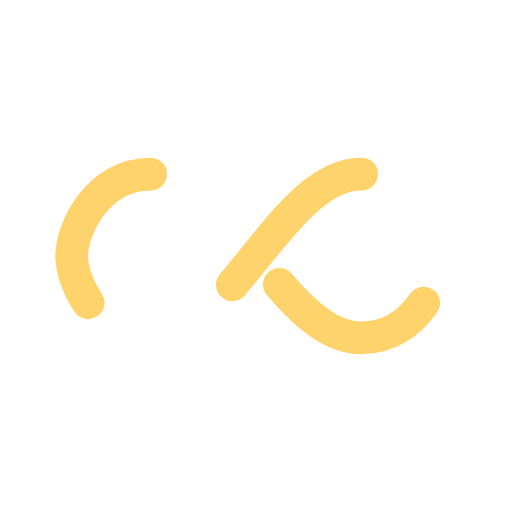
t = 0.00 s
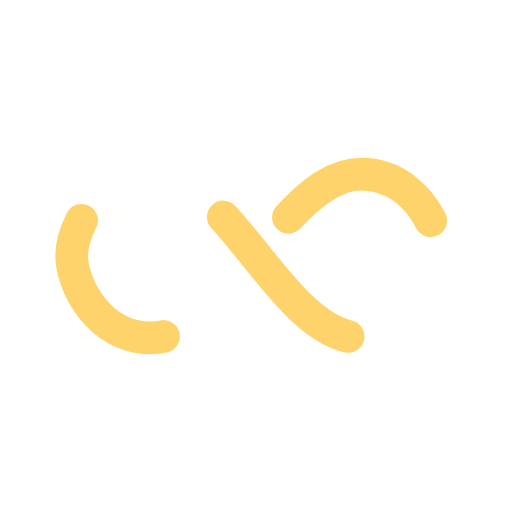
t = 0.25 s
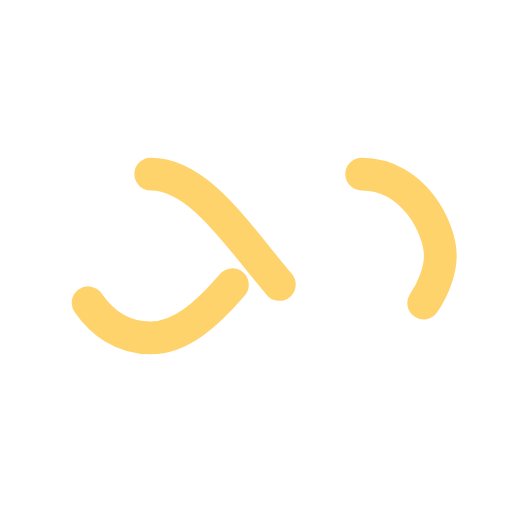
t = 0.50 s
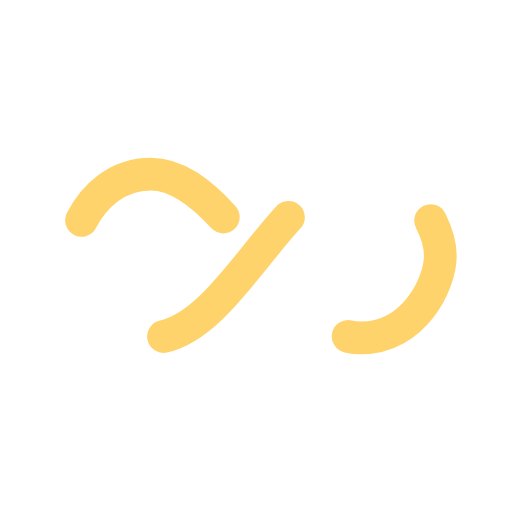
t = 0.75 s

The animated SVG that drew these frames (rendered in a browser with its animation timeline set to each time). Animation: 1 SMIL element (animate=1); one cycle of 1.00 s, repeats indefinitely.

<?xml version="1.0" encoding="utf-8"?>
<svg xmlns="http://www.w3.org/2000/svg" xmlns:xlink="http://www.w3.org/1999/xlink" style="margin: auto; background: rgba(0, 0, 0, 0) none repeat scroll 0% 0%; display: block; shape-rendering: auto;" width="200px" height="200px" viewBox="0 0 100 100" preserveAspectRatio="xMidYMid">
<path fill="none" stroke="#ffd36c" stroke-width="8" stroke-dasharray="42.76482137044271 42.76482137044271" d="M24.3 30C11.4 30 5 43.3 5 50s6.4 20 19.3 20c19.3 0 32.1-40 51.4-40 C88.6 30 95 43.3 95 50s-6.4 20-19.3 20C56.4 70 43.6 30 24.3 30z" stroke-linecap="round" style="transform:scale(0.8);transform-origin:50px 50px">
  <animate attributeName="stroke-dashoffset" repeatCount="indefinite" dur="1s" keyTimes="0;1" values="0;256.58892822265625"></animate>
</path>
<!-- [ldio] generated by https://loading.io/ --></svg>